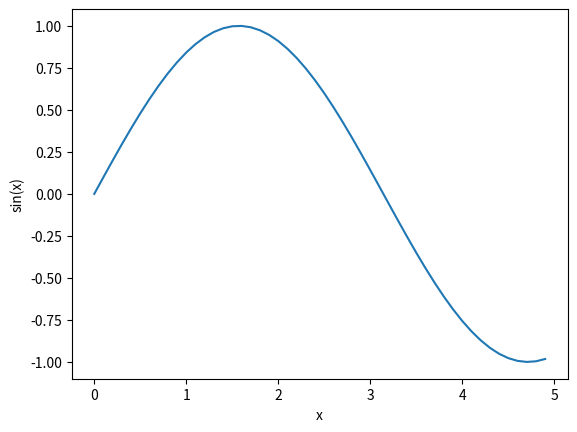

This chart was generated by the following Python code:
%matplotlib inline
import numpy as np
import matplotlib.pyplot as plt

x = np.arange(0,5,0.1)  #create x=[0..5] in 0.1 increments
y = np.sin(x)
plt.plot(x,y)
plt.xlabel('x')
plt.ylabel('sin(x)')
plt.show()